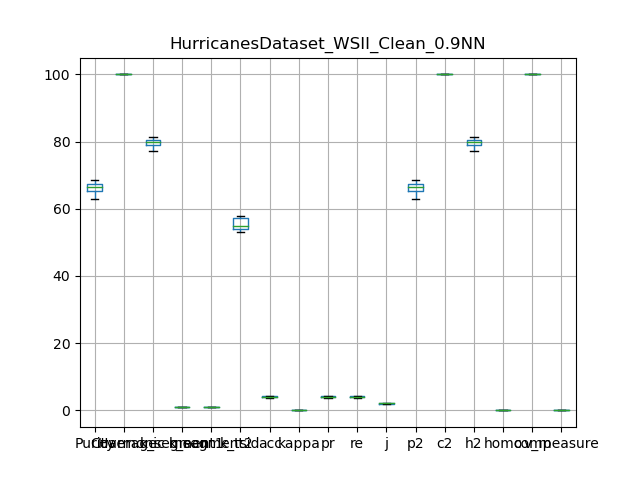

The table this chart was drawn from, first rows:
, Purity, Coverage, Harmonic mean, best parameters, k_segment1, k_segment2, k_tsid, acc, kappa, pr, re, j, p2, c2, h2, homo, comp, v_measure
0, 66.63, 100.0, 79.98, {'window_size': 7, 'majority_vote_degree…, 1, 1, 58, 3.835, 0.0, 3.835, 3.835, 1.955, 66.63, 100.0, 79.98, 4.033380080814405e-15, 100.0, 8.06676016162881e-15
1, 65.91, 100.0, 79.46, {'window_size': 7, 'majority_vote_degree…, 1, 1, 53, 4.301, 0.0, 4.301, 4.301, 2.198, 65.91, 100.0, 79.46, -5.383453180394839e-15, 100.0, -1.0766906360789678e-14
2, 67.41, 100.0, 80.54, {'window_size': 7, 'majority_vote_degree…, 1, 1, 55, 4.073, 0.0, 4.073, 4.073, 2.079, 67.41, 100.0, 80.54, -3.910533313650739e-15, 100.0, -7.821066627301478e-15
3, 66.57, 100.0, 79.93, {'window_size': 7, 'majority_vote_degree…, 1, 1, 58, 3.899, 0.0, 3.899, 3.899, 1.988, 66.57, 100.0, 79.93, -8.754796177851055e-16, 100.0, -1.750959235570211e-15
4, 68.52, 100.0, 81.32, {'window_size': 7, 'majority_vote_degree…, 1, 1, 55, 3.987, 0.0, 3.987, 3.987, 2.034, 68.52, 100.0, 81.32, -7.460192404412928e-15, 100.0, -1.492038480882586e-14
5, 67.79, 100.0, 80.8, {'window_size': 7, 'majority_vote_degree…, 1, 1, 54, 4.077, 0.0, 4.077, 4.077, 2.081, 67.79, 100.0, 80.8, 1.0886095464882805e-14, 100.0, 2.177219092976561e-14
6, 65.01, 100.0, 78.79, {'window_size': 7, 'majority_vote_degree…, 1, 1, 54, 4.154, 0.0, 4.154, 4.154, 2.121, 65.01, 100.0, 78.79, 3.748807888544821e-15, 100.0, 7.497615777089643e-15
7, 62.82, 100.0, 77.17, {'window_size': 7, 'majority_vote_degree…, 1, 1, 54, 4.119, 0.0, 4.119, 4.119, 2.103, 62.82, 100.0, 77.17, 1.088861489084549e-14, 100.0, 2.177722978169098e-14
8, 66.86, 100.0, 80.14, {'window_size': 7, 'majority_vote_degree…, 1, 1, 58, 3.899, 0.0, 3.899, 3.899, 1.988, 66.86, 100.0, 80.14, -1.0528030847559786e-15, 100.0, -2.1056061695119572e-15
9, 65.08, 100.0, 78.85, {'window_size': 7, 'majority_vote_degree…, 1, 1, 55, 4.219, 0.0, 4.219, 4.219, 2.155, 65.08, 100.0, 78.85, -9.755539342011549e-15, 100.0, -1.95110786840231e-14
